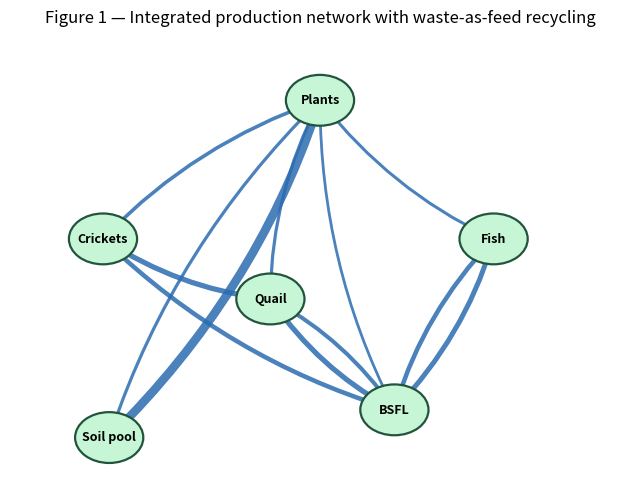
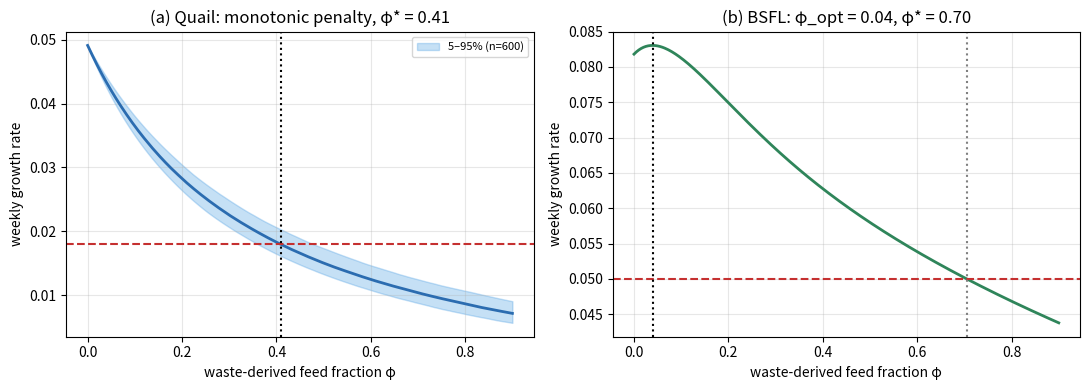
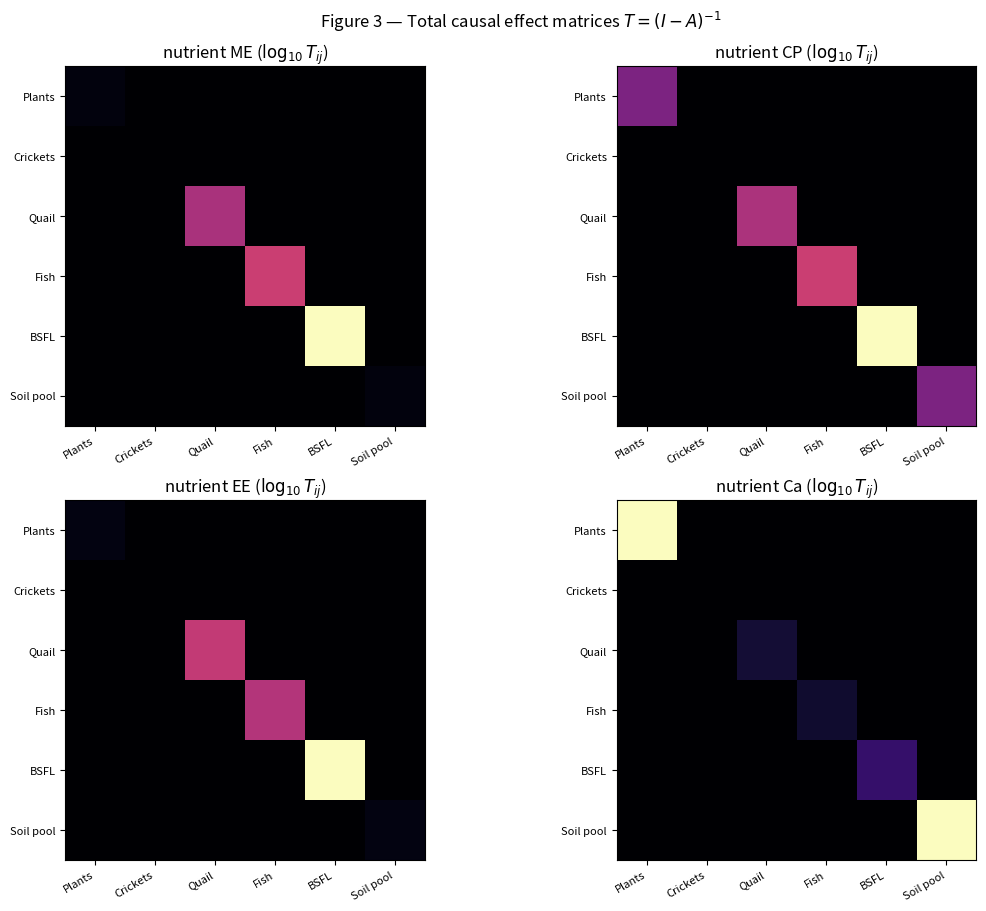
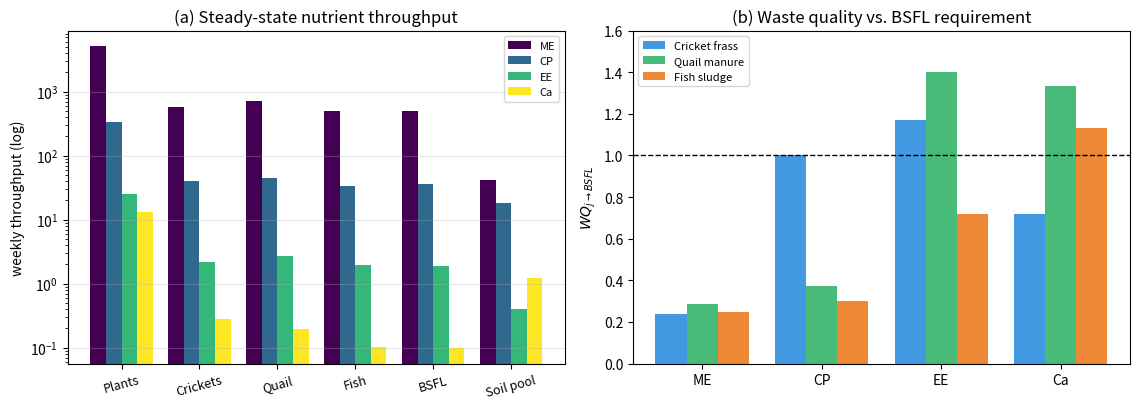

Source code (Python) for these figures, in order:
%matplotlib inline
import numpy as np, matplotlib.pyplot as plt
from matplotlib.patches import FancyArrowPatch, Circle

nodes=['Plants','Crickets','Quail','Fish','BSFL','Soil pool']
C=np.array([[0,0.22,0.16,0.14,0.10,0.16],[0,0,0.45,0,0.35,0],[0,0,0,0,0.45,0],
            [0,0,0,0,0.35,0],[0,0,0.28,0.42,0,0.35],[0.95,0,0,0,0,0]])   # routing fractions
eta={(0,1):[.50,.55,.40,.10],(0,2):[.55,.50,.45,.08],(0,3):[.50,.50,.40,.05],
     (0,4):[.40,.45,.30,.05],(0,5):[.05,.35,.10,.60],(1,2):[.60,.65,.55,.15],
     (1,4):[.45,.50,.35,.10],(2,4):[.40,.45,.50,.20],(3,4):[.40,.45,.40,.15],
     (4,2):[.65,.70,.70,.30],(4,3):[.65,.70,.70,.30],(5,0):[.25,.60,.20,.80]}
pos={'Plants':(.5,.85),'Crickets':(.15,.55),'Quail':(.42,.42),'Fish':(.78,.55),'BSFL':(.62,.18),'Soil pool':(.16,.12)}
fig,ax=plt.subplots(figsize=(8,6)); ax.axis('off'); ax.set_xlim(0,1); ax.set_ylim(0,1)
for (i,j) in eta:
    if C[i,j]==0: continue
    ax.add_patch(FancyArrowPatch(pos[nodes[i]],pos[nodes[j]],connectionstyle='arc3,rad=0.12',
        arrowstyle='-|>',mutation_scale=14,lw=1.5+5*C[i,j],color='#2b6cb0',alpha=.85))
for n,(x,y) in pos.items():
    ax.add_patch(Circle((x,y),.055,color='#c6f6d5',ec='#22543d',lw=1.6,zorder=5))
    ax.text(x,y,n,ha='center',va='center',fontsize=9,fontweight='bold',zorder=6)
ax.set_title('Figure 1 — Integrated production network with waste-as-feed recycling'); plt.show()

# --- 3.2 demo: feed composition -> waste composition via digestibility ---
nutrients=['ME(kcal)','CP(g)','EE(g)','Ca(g)']
feed=np.array([1500,110,15,4.])                       # 1 kg plant-mix biomass
d_plant_to_cricket=np.array([.50,.55,.40,.10])        # digestibility vector
waste=feed*(1-d_plant_to_cricket)
print('feed :',dict(zip(nutrients,feed)))
print('waste:',dict(zip(nutrients,np.round(waste,2))), ' <- becomes BSFL feed')

# --- 3.3 + Figure 4: growth-rate response to the waste fraction phi ---
phi=np.linspace(0,0.9,361)
CFq=.04+.30*phi; mu_q=.055*np.clip(1-.55*phi,0,None)*(.82/(1+3.0*CFq+2.2*phi)/.82)
CFb=.10+.25*phi
mu_b=.090*np.clip(1-.25*phi,0,None)*(1+1.6*phi*np.exp(-phi/.12))*(.75/(1+1.0*CFb+.30*phi)/.75)
m_q,m_b=.018,.050
def breakeven(mu,m):
    i=np.where(np.diff(np.sign(mu-m))!=0)[0]
    return np.interp(0,[mu[i[0]]-m,mu[i[0]+1]-m],[phi[i[0]],phi[i[0]+1]]) if len(i) else np.nan
# Monte Carlo band for quail (penalty-parameter uncertainty)
rng=np.random.default_rng(7); MU=np.zeros((600,len(phi)))
for r in range(600):
    a=np.clip(rng.normal(.55,.07),.1,.95); g=np.clip(rng.normal(2.2,.35),.8,4.5)
    MU[r]=.055*np.clip(1-a*phi,0,None)*(.82/(1+3.0*CFq+g*phi)/.82)
lo,med,hi=np.percentile(MU,[5,50,95],axis=0)
fig,axs=plt.subplots(1,2,figsize=(11,4))
axs[0].fill_between(phi,lo,hi,color='#4299e1',alpha=.3,label='5–95% (n=600)')
axs[0].plot(phi,med,color='#2b6cb0',lw=2); axs[0].axhline(m_q,color='#c53030',ls='--')
axs[0].axvline(breakeven(med,m_q),color='k',ls=':'); axs[0].legend(fontsize=8); axs[0].grid(alpha=.3)
axs[0].set_title('(a) Quail: monotonic penalty, φ* = %.2f'%breakeven(med,m_q))
axs[1].plot(phi,mu_b,color='#2f855a',lw=2); axs[1].axhline(m_b,color='#c53030',ls='--')
axs[1].axvline(phi[np.argmax(mu_b)],color='k',ls=':'); axs[1].axvline(breakeven(mu_b,m_b),color='gray',ls=':'); axs[1].grid(alpha=.3)
axs[1].set_title('(b) BSFL: φ_opt = %.2f, φ* = %.2f'%(phi[np.argmax(mu_b)],breakeven(mu_b,m_b)))
for a in axs: a.set_xlabel('waste-derived feed fraction φ'); a.set_ylabel('weekly growth rate')
plt.tight_layout(); plt.show()

# --- 3.5 + Figure 3: per-nutrient flow matrix, Leontief inverse, stability ---
nutr=['ME','CP','EE','Ca']; N=6
y=np.zeros((N,4)); y[0]=[5200.,320.,25.,12.]      # weekly external input to plants
export_share=np.array([.08,.10,.15,.25,.05,0.])
T_sol,O_sol={},{}
for k in range(4):
    E=np.zeros((N,N))
    for (i,j),v in eta.items(): E[i,j]=v[k]
    A=(C*E).T
    rho=max(abs(np.linalg.eigvals(A)))
    assert rho<1, 'linear layer unstable'
    T_sol[k]=np.linalg.inv(np.eye(N)-A); O_sol[k]=T_sol[k]@y[:,k]
    print(f'{nutr[k]}: spectral radius = {rho:.2f}  (stable)')
# Figure 3
fig,axs=plt.subplots(2,2,figsize=(11,9),constrained_layout=True)
for k,ax in enumerate(axs.flat):
    Tm=T_sol[k]; L=np.where(Tm>1,np.log10(Tm),0)
    ax.imshow(L,cmap='magma',vmin=0,vmax=L.max())
    ax.set_xticks(range(N)); ax.set_xticklabels(nodes,rotation=30,ha='right',fontsize=8)
    ax.set_yticks(range(N)); ax.set_yticklabels(nodes,fontsize=8)
    ax.set_title(f'nutrient {nutr[k]} ($\\log_{{10}} T_{{ij}}$)')
fig.suptitle('Figure 3 — Total causal effect matrices $T=(I-A)^{-1}$'); plt.show()

# --- 3.6 + Figure 2: steady state, indirect-path shares, waste quality index ---
fig,axs=plt.subplots(1,2,figsize=(11.5,4.2)); x=np.arange(N); w=0.2
for k in range(4): axs[0].bar(x+(k-1.5)*w,O_sol[k],width=w,label=nutr[k],color=plt.cm.viridis(k/3))
axs[0].set_yscale('log'); axs[0].set_xticks(x); axs[0].set_xticklabels(nodes,rotation=15,fontsize=9)
axs[0].set_ylabel('weekly throughput (log)'); axs[0].legend(fontsize=8); axs[0].grid(axis='y',alpha=.3)
axs[0].set_title('(a) Steady-state nutrient throughput')
feedcomp={1:[1350,620,90,12],2:[1500,210,140,25],3:[1300,170,60,20]}
d_BSFL=np.array([.35,.55,.50,.40]); req=np.array([1100,170,25,6.])
names=['Cricket frass','Quail manure','Fish sludge']
WQ={nm:(np.array(feedcomp[j])*(1-np.array(eta[(j,4)])))*d_BSFL/req for j,nm in [(1,names[0]),(2,names[1]),(3,names[2])]}
for ii,nm in enumerate(names):
    axs[1].bar(np.arange(4)+(ii-1)*0.26,WQ[nm],width=0.26,label=nm,color=['#4299e1','#48bb78','#ed8936'][ii])
axs[1].axhline(1,color='k',ls='--',lw=1); axs[1].set_xticks(range(4)); axs[1].set_xticklabels(nutr)
axs[1].set_ylim(0,1.6); axs[1].set_ylabel('$WQ_{j\\to BSFL}$'); axs[1].legend(fontsize=8)
axs[1].set_title('(b) Waste quality vs. BSFL requirement')
plt.tight_layout(); plt.show()
# Table: indirect-path shares for CP
k=1; A1=(C*np.array([[eta.get((i,j),[0]*4)[k] for j in range(N)] for i in range(N)])).T
print('CP — direct vs total (indirect share):')
for i in range(N):
    d=(A1@y[:,k])[i]; t=O_sol[k][i]
    print(f'  {nodes[i]:<9} direct {d:7.2f}  total {t:7.2f}  indirect {100*(1-d/t):.1f}%')
print('CP exports/wk:',np.round(export_share*O_sol[k],1))
print('WQI (ME,CP,EE,Ca):',{k:np.round(v,2) for k,v in WQ.items()})

# --- 3.9 demo: probabilistic culling governor ---
rng=np.random.default_rng(3)
F_now,L,grow=120,8,1.03                      # hens now; 8-wk horizon; 3%/wk growth target
F_req=lambda k: F_now*(1.05**k)              # required future breeder path (demand-driven)
def fail_prob(C,nsim=20000):
    fails=0
    for _ in range(nsim):
        b=F_now-C; ok=True
        for k in range(1,L+1):
            b=b*(1+grow-1)*rng.normal(1.0,0.04)+rng.poisson(2.0)   # growth + stochastic recruits
            if b<F_req(k): ok=False; break
        fails+=not ok
    return fails/nsim
lo,hi=0,60
for _ in range(12):                          # binary search on C at alpha=1%
    mid=(lo+hi)/2
    if fail_prob(mid)<0.01: lo=mid
    else: hi=mid
print(f'Max safe cull now: {lo:.0f} hens (failure prob at C=0: {fail_prob(0):.3f}, at C={lo:.0f}: {fail_prob(lo):.3f})')

# --- Appendix: reusable simulation components ---
class Organism:
    def __init__(self, name, d, r):
        self.name=name; self.d=np.asarray(d,float); self.r=np.asarray(r,float)
    def feed(self, f):
        f=np.asarray(f,float)
        digested=f*self.d; retained=digested*self.r
        return f*(1-self.d), digested*(1-self.r), retained          # waste, product, retained

class BSFLFarm:
    def __init__(self, d, c): self.d=np.asarray(d,float); self.c=c
    def process(self, waste_stream):
        return waste_stream*self.d*self.c, waste_stream*(1-self.d)  # larvae, frass

# example: 1 kg of plant-mix biomass through cricket -> BSFL
plant=np.array([1500,110,15,4.]); cricket=Organism('cricket',[.50,.55,.40,.10],[.6,.65,.55,.15])
bsfl=BSFLFarm([.35,.55,.50,.40],.45)
w_cr,p_cr,ret_cr=cricket.feed(plant)
larvae,frass=bsfl.process(w_cr)
print('cricket waste -> BSFL larvae:',np.round(larvae,1),'| frass to soil:',np.round(frass,1))
